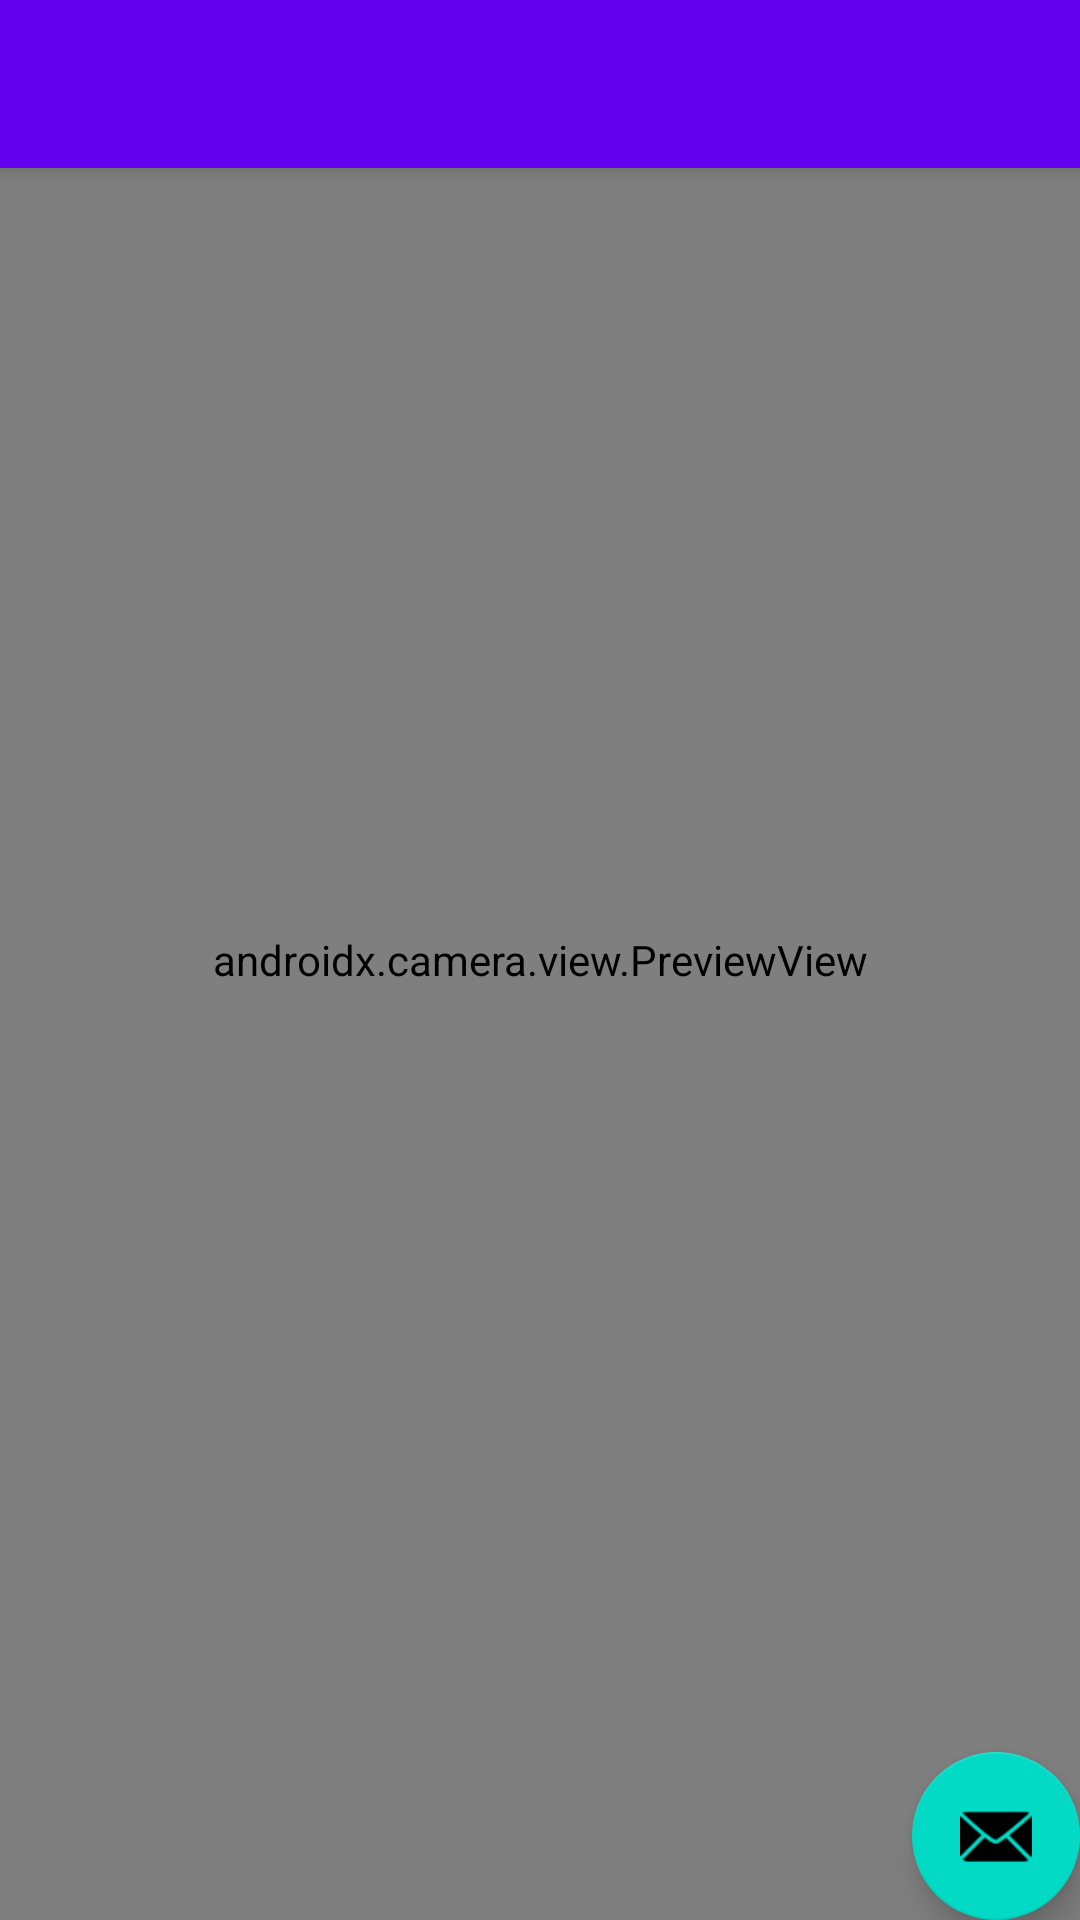

Write the Android layout XML for this screen, with the resource values it uses.
<!-- AndroidManifest.xml: activity theme Theme.QuickHero.NoActionBar -->
<!-- res/layout/activity_main.xml -->
<?xml version="1.0" encoding="utf-8"?>
<androidx.coordinatorlayout.widget.CoordinatorLayout xmlns:android="http://schemas.android.com/apk/res/android"
    xmlns:app="http://schemas.android.com/apk/res-auto"
    xmlns:tools="http://schemas.android.com/tools"
    android:layout_width="match_parent"
    android:layout_height="match_parent"
    tools:context=".MainActivity">

    <com.google.android.material.appbar.AppBarLayout
        android:layout_width="match_parent"
        android:layout_height="wrap_content"
        android:theme="@style/Theme.QuickHero.AppBarOverlay">

        <androidx.appcompat.widget.Toolbar
            android:id="@+id/toolbar"
            android:layout_width="match_parent"
            android:layout_height="?attr/actionBarSize"
            android:background="?attr/colorPrimary"
            app:popupTheme="@style/Theme.QuickHero.PopupOverlay" />

    </com.google.android.material.appbar.AppBarLayout>
    <androidx.camera.view.PreviewView
        android:id="@+id/preview_view"
        android:layout_width="match_parent"
        android:layout_height="match_parent" />

    <Button
        android:id="@+id/myButton"
        android:layout_width="64dp"
        android:layout_height="64dp"
        android:layout_gravity="bottom|center_horizontal"
        android:background="@drawable/circular_button"
        android:onClick="onButtonClicked"
        />



    <com.google.android.material.floatingactionbutton.FloatingActionButton
        android:id="@+id/fab"
        android:layout_width="wrap_content"
        android:layout_height="wrap_content"
        android:layout_gravity="bottom|end"
        android:layout_margin="@dimen/fab_margin"
        app:srcCompat="@android:drawable/ic_dialog_email" />

</androidx.coordinatorlayout.widget.CoordinatorLayout>
<!-- resources referenced by this layout -->
<resources>
  <style name="Theme.QuickHero.AppBarOverlay" parent="ThemeOverlay.AppCompat.Dark.ActionBar" />
  <style name="Theme.QuickHero.PopupOverlay" parent="ThemeOverlay.AppCompat.Light" />
  <style name="Theme.QuickHero.NoActionBar">
          <item name="windowActionBar">false</item>
          <item name="windowNoTitle">true</item>
      </style>
</resources>
